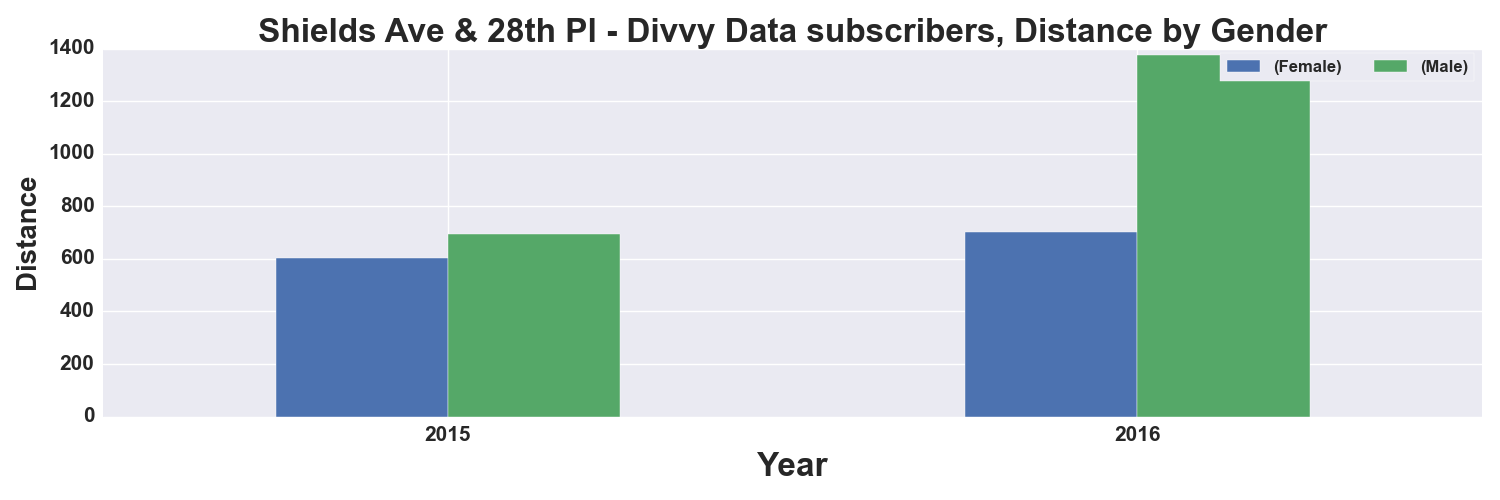

The data file committed next to this chart (first rows):
, START TIME YEAR, DISTANCE_Miles, DISTANCE_Miles
GENDER, , Female, Male
0, 2015, 604.0, 694.0
1, 2016, 704.0, 1375
